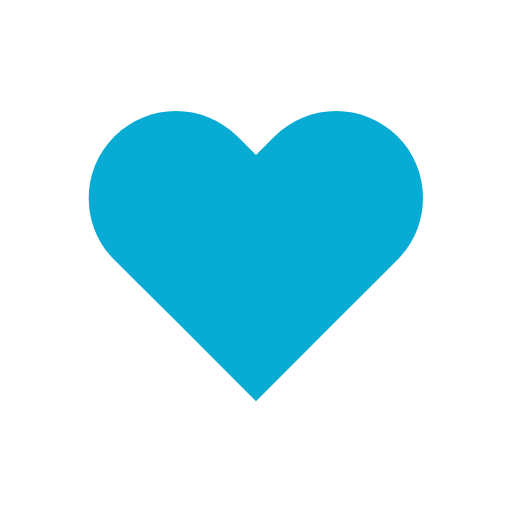
t = 0.00 s
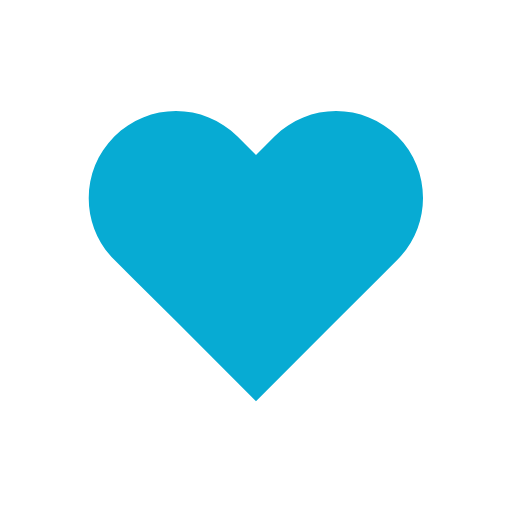
t = 0.14 s
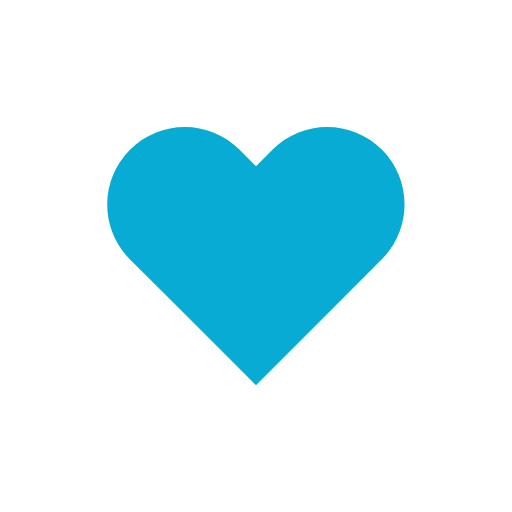
t = 0.31 s
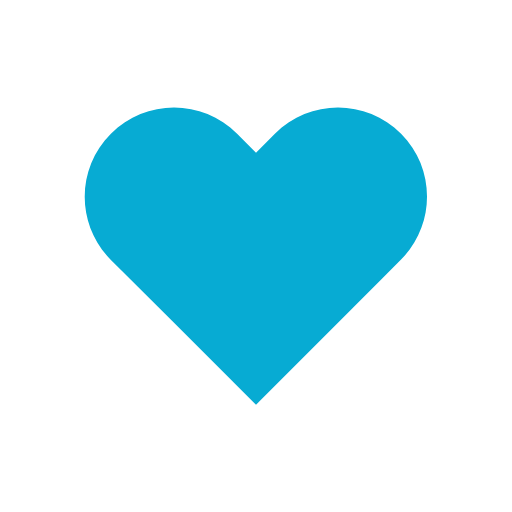
t = 0.49 s
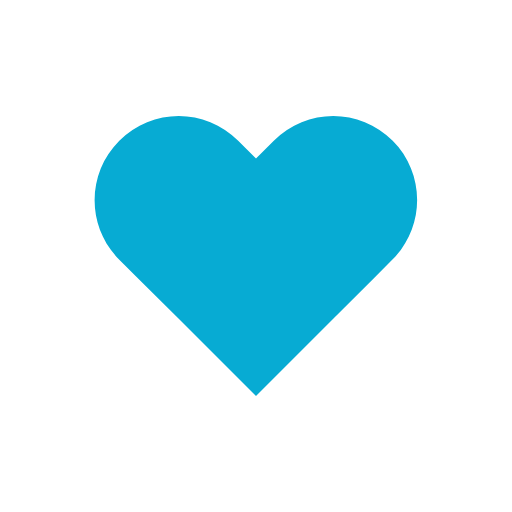
t = 0.70 s
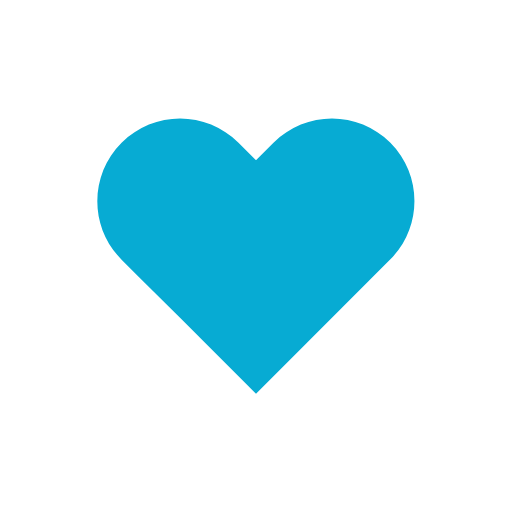
t = 0.80 s

The animated SVG that drew these frames (rendered in a browser with its animation timeline set to each time). Animation: 1 SMIL element (animateTransform=1); one cycle of 1.00 s, repeats indefinitely.

<?xml version="1.0" encoding="utf-8"?>
<svg xmlns="http://www.w3.org/2000/svg" xmlns:xlink="http://www.w3.org/1999/xlink" style="margin: auto; background: #fff; display: block; shape-rendering: auto;" width="38px" height="38px" viewBox="0 0 100 100" preserveAspectRatio="xMidYMid">
<g transform="translate(50 50)">
  <path fill="#07abd3" transform="scale(0.8)" d="M40.7-34.3c-9.8-9.8-25.6-9.8-35.4,0L0-29l-5.3-5.3c-9.8-9.8-25.6-9.8-35.4,0l0,0c-9.8,9.8-9.8,25.6,0,35.4l5.3,5.3L-23,18.7l23,23l23-23L35.4,6.3L40.7,1C50.4-8.8,50.4-24.6,40.7-34.3z">
    <animateTransform attributeName="transform" type="scale" repeatCount="indefinite" dur="1s" keyTimes="0;0.05;0.39;0.45;0.6;1" values="0.68;0.8;0.6000000000000001;0.7200000000000001;0.68;0.6400000000000001" calcMode="spline" keySplines="0.215 0.61,0.355 1;0.215 0.61,0.355 1;0.215 0.61,0.355 1;0.215 0.61,0.355 1;0.215 0.61,0.355 1"></animateTransform>
  </path>
</g>
<!-- [ldio] generated by https://loading.io/ --></svg>
